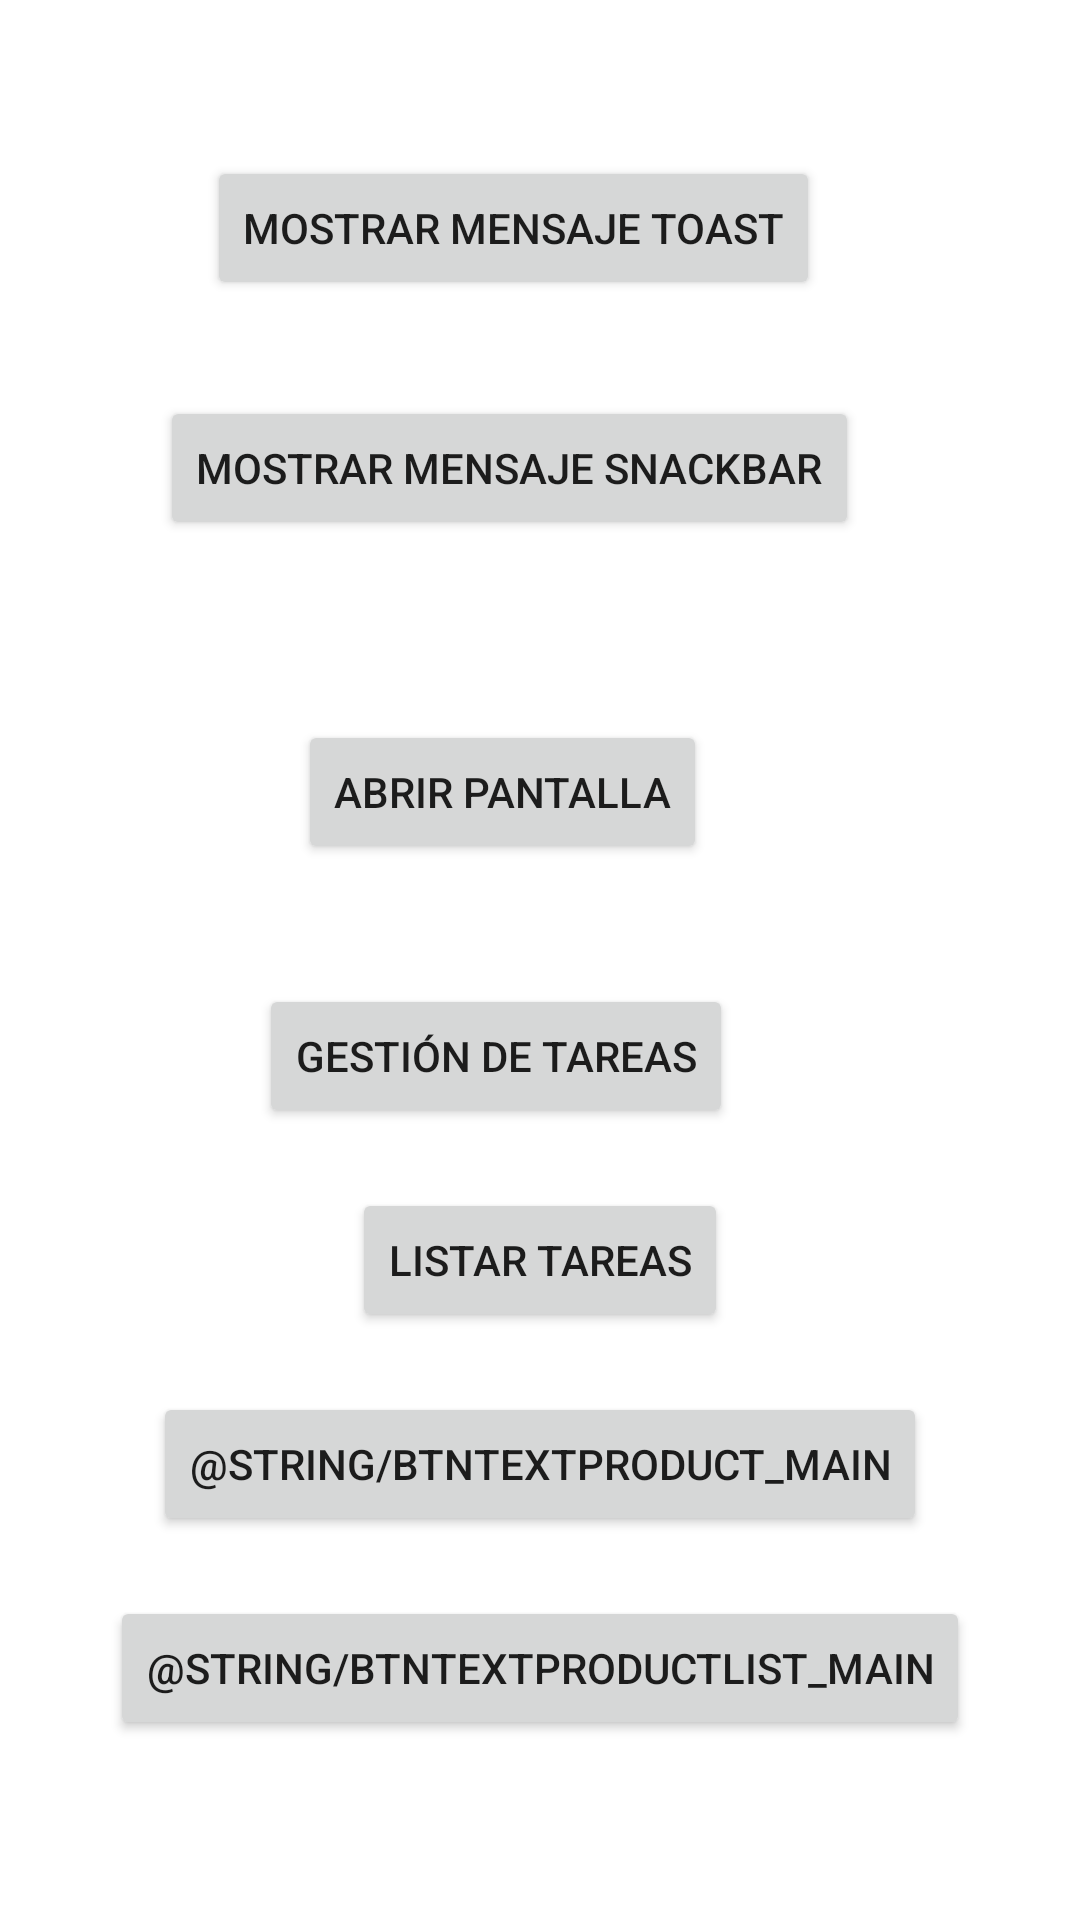

Here is an Android app screen rendered from its layout file. Give the layout XML and the strings, colors and styles it references.
<!-- AndroidManifest.xml: application theme Theme.TaskManager -->
<!-- res/layout/activity_main.xml -->
<?xml version="1.0" encoding="utf-8"?>
<androidx.constraintlayout.widget.ConstraintLayout xmlns:android="http://schemas.android.com/apk/res/android"
    xmlns:app="http://schemas.android.com/apk/res-auto"
    xmlns:tools="http://schemas.android.com/tools"
    android:id="@+id/main"
    android:layout_width="match_parent"
    android:layout_height="match_parent"
    tools:context=".MainActivity">

    <Button
        android:id="@+id/btnMessage1_main"
        android:layout_width="wrap_content"
        android:layout_height="wrap_content"
        android:layout_marginTop="52dp"
        android:text="@string/btnTextMessage1_main"
        app:layout_constraintEnd_toEndOf="parent"
        app:layout_constraintHorizontal_bias="0.444"
        app:layout_constraintStart_toStartOf="parent"
        app:layout_constraintTop_toTopOf="parent" />

    <Button
        android:id="@+id/btnMessage2_main"
        android:layout_width="wrap_content"
        android:layout_height="wrap_content"
        android:layout_marginTop="32dp"
        android:text="@string/btnTextMessage2_main"
        app:layout_constraintEnd_toEndOf="parent"
        app:layout_constraintHorizontal_bias="0.421"
        app:layout_constraintStart_toStartOf="parent"
        app:layout_constraintTop_toBottomOf="@+id/btnMessage1_main" />

    <Button
        android:id="@+id/btnOpenScreen_main"
        android:layout_width="wrap_content"
        android:layout_height="wrap_content"
        android:layout_marginTop="60dp"
        android:text="@string/btnTextOpenScreen_main"
        app:layout_constraintEnd_toEndOf="parent"
        app:layout_constraintHorizontal_bias="0.444"
        app:layout_constraintStart_toStartOf="parent"
        app:layout_constraintTop_toBottomOf="@+id/btnMessage2_main" />

    <Button
        android:id="@+id/btnTask_main"
        android:layout_width="wrap_content"
        android:layout_height="wrap_content"
        android:layout_marginTop="40dp"
        android:text="@string/btnTextTask_main"
        app:layout_constraintEnd_toEndOf="parent"
        app:layout_constraintHorizontal_bias="0.427"
        app:layout_constraintStart_toStartOf="parent"
        app:layout_constraintTop_toBottomOf="@+id/btnOpenScreen_main" />

    <Button
        android:id="@+id/btnTaskList_main"
        android:layout_width="wrap_content"
        android:layout_height="wrap_content"
        android:layout_marginTop="20dp"
        android:text="@string/btnTextTaskList_main"
        app:layout_constraintEnd_toEndOf="parent"
        app:layout_constraintStart_toStartOf="parent"
        app:layout_constraintTop_toBottomOf="@+id/btnTask_main" />

    <Button
        android:id="@+id/btnProduct_main"
        android:layout_width="wrap_content"
        android:layout_height="wrap_content"
        android:layout_marginTop="20dp"
        android:text="@string/btnTextProduct_main"
        app:layout_constraintEnd_toEndOf="parent"
        app:layout_constraintStart_toStartOf="parent"
        app:layout_constraintTop_toBottomOf="@+id/btnTaskList_main" />

    <Button
        android:id="@+id/btnProductList_main"
        android:layout_width="wrap_content"
        android:layout_height="wrap_content"
        android:layout_marginTop="20dp"
        android:text="@string/btnTextProductList_main"
        app:layout_constraintEnd_toEndOf="parent"
        app:layout_constraintStart_toStartOf="parent"
        app:layout_constraintTop_toBottomOf="@+id/btnProduct_main" />
</androidx.constraintlayout.widget.ConstraintLayout>
<!-- resources referenced by this layout -->
<resources>
  <string name="btnTextMessage1_main">Mostrar mensaje Toast</string>
  <string name="btnTextMessage2_main">Mostrar mensaje Snackbar</string>
  <string name="btnTextOpenScreen_main">Abrir pantalla</string>
  <string name="btnTextTaskList_main">Listar tareas</string>
  <string name="btnTextTask_main">Gestión de Tareas</string>
  <style name="Theme.TaskManager" parent="Base.Theme.TaskManager" />
  <style name="Base.Theme.TaskManager" parent="Theme.MaterialComponents.DayNight">
          
          
      </style>
</resources>
